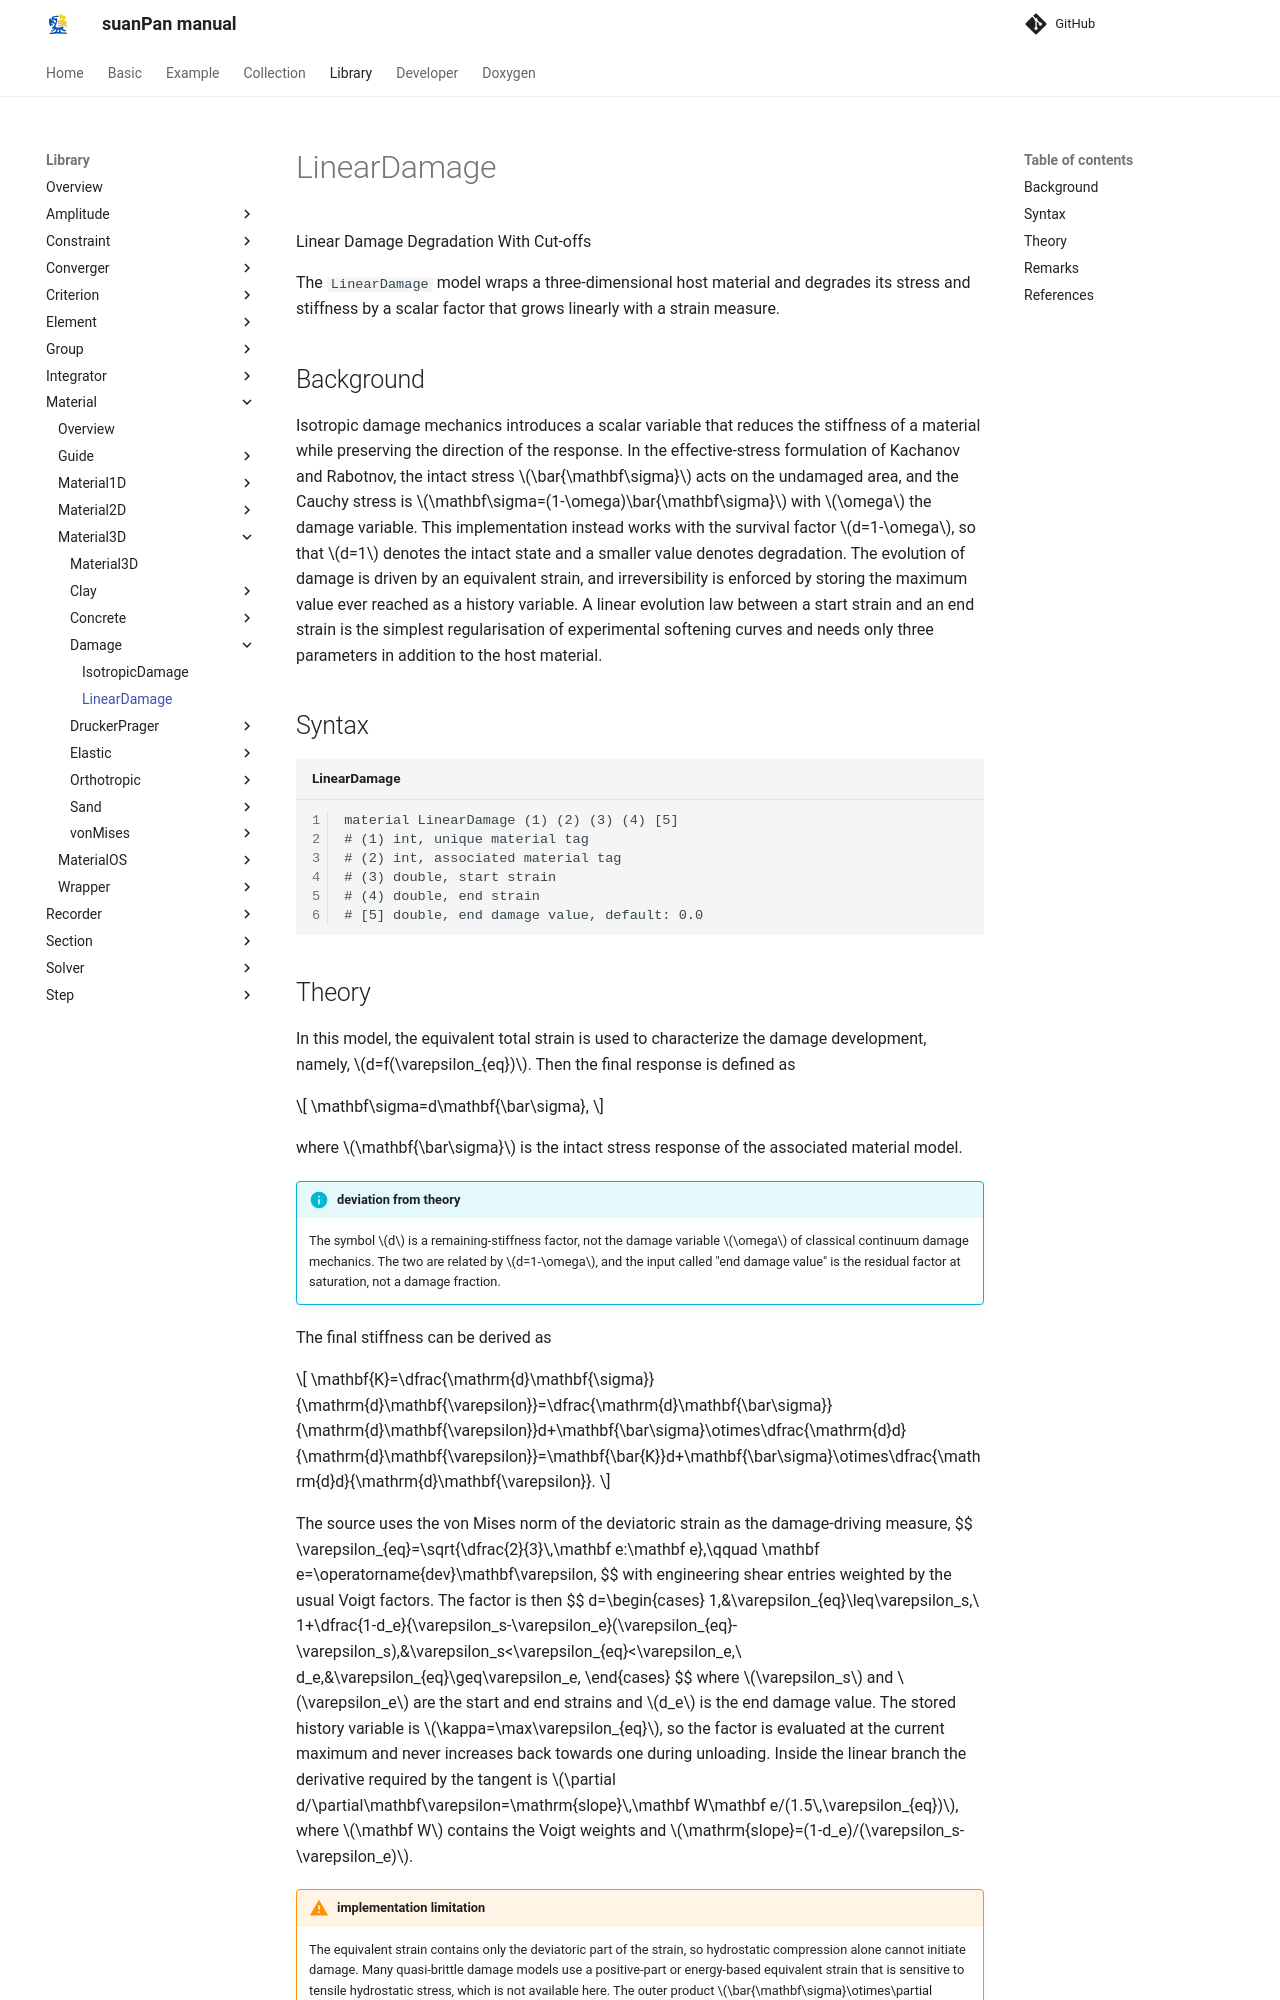

repository: TLCFEM/suanPan-manual · page: 4.4/Library/Material/Material3D/Damage/LinearDamage/index.html · generator: mkdocs

# LinearDamage

Linear Damage Degradation With Cut-offs

The `LinearDamage` model wraps a three-dimensional host material and degrades its stress and stiffness by a scalar factor that grows linearly with a strain measure.

## Background

Isotropic damage mechanics introduces a scalar variable that reduces the stiffness of a material while preserving the direction of the response.
In the effective-stress formulation of Kachanov and Rabotnov, the intact stress $$\bar{\mathbf\sigma}$$ acts on the undamaged area, and the Cauchy stress is $$\mathbf\sigma=(1-\omega)\bar{\mathbf\sigma}$$ with $$\omega$$ the damage variable.
This implementation instead works with the survival factor $$d=1-\omega$$, so that $$d=1$$ denotes the intact state and a smaller value denotes degradation.
The evolution of damage is driven by an equivalent strain, and irreversibility is enforced by storing the maximum value ever reached as a history variable.
A linear evolution law between a start strain and an end strain is the simplest regularisation of experimental softening curves and needs only three parameters in addition to the host material.

## Syntax

```text title="LinearDamage"
material LinearDamage (1) (2) (3) (4) [5]
# (1) int, unique material tag
# (2) int, associated material tag
# (3) double, start strain
# (4) double, end strain
# [5] double, end damage value, default: 0.0
```
